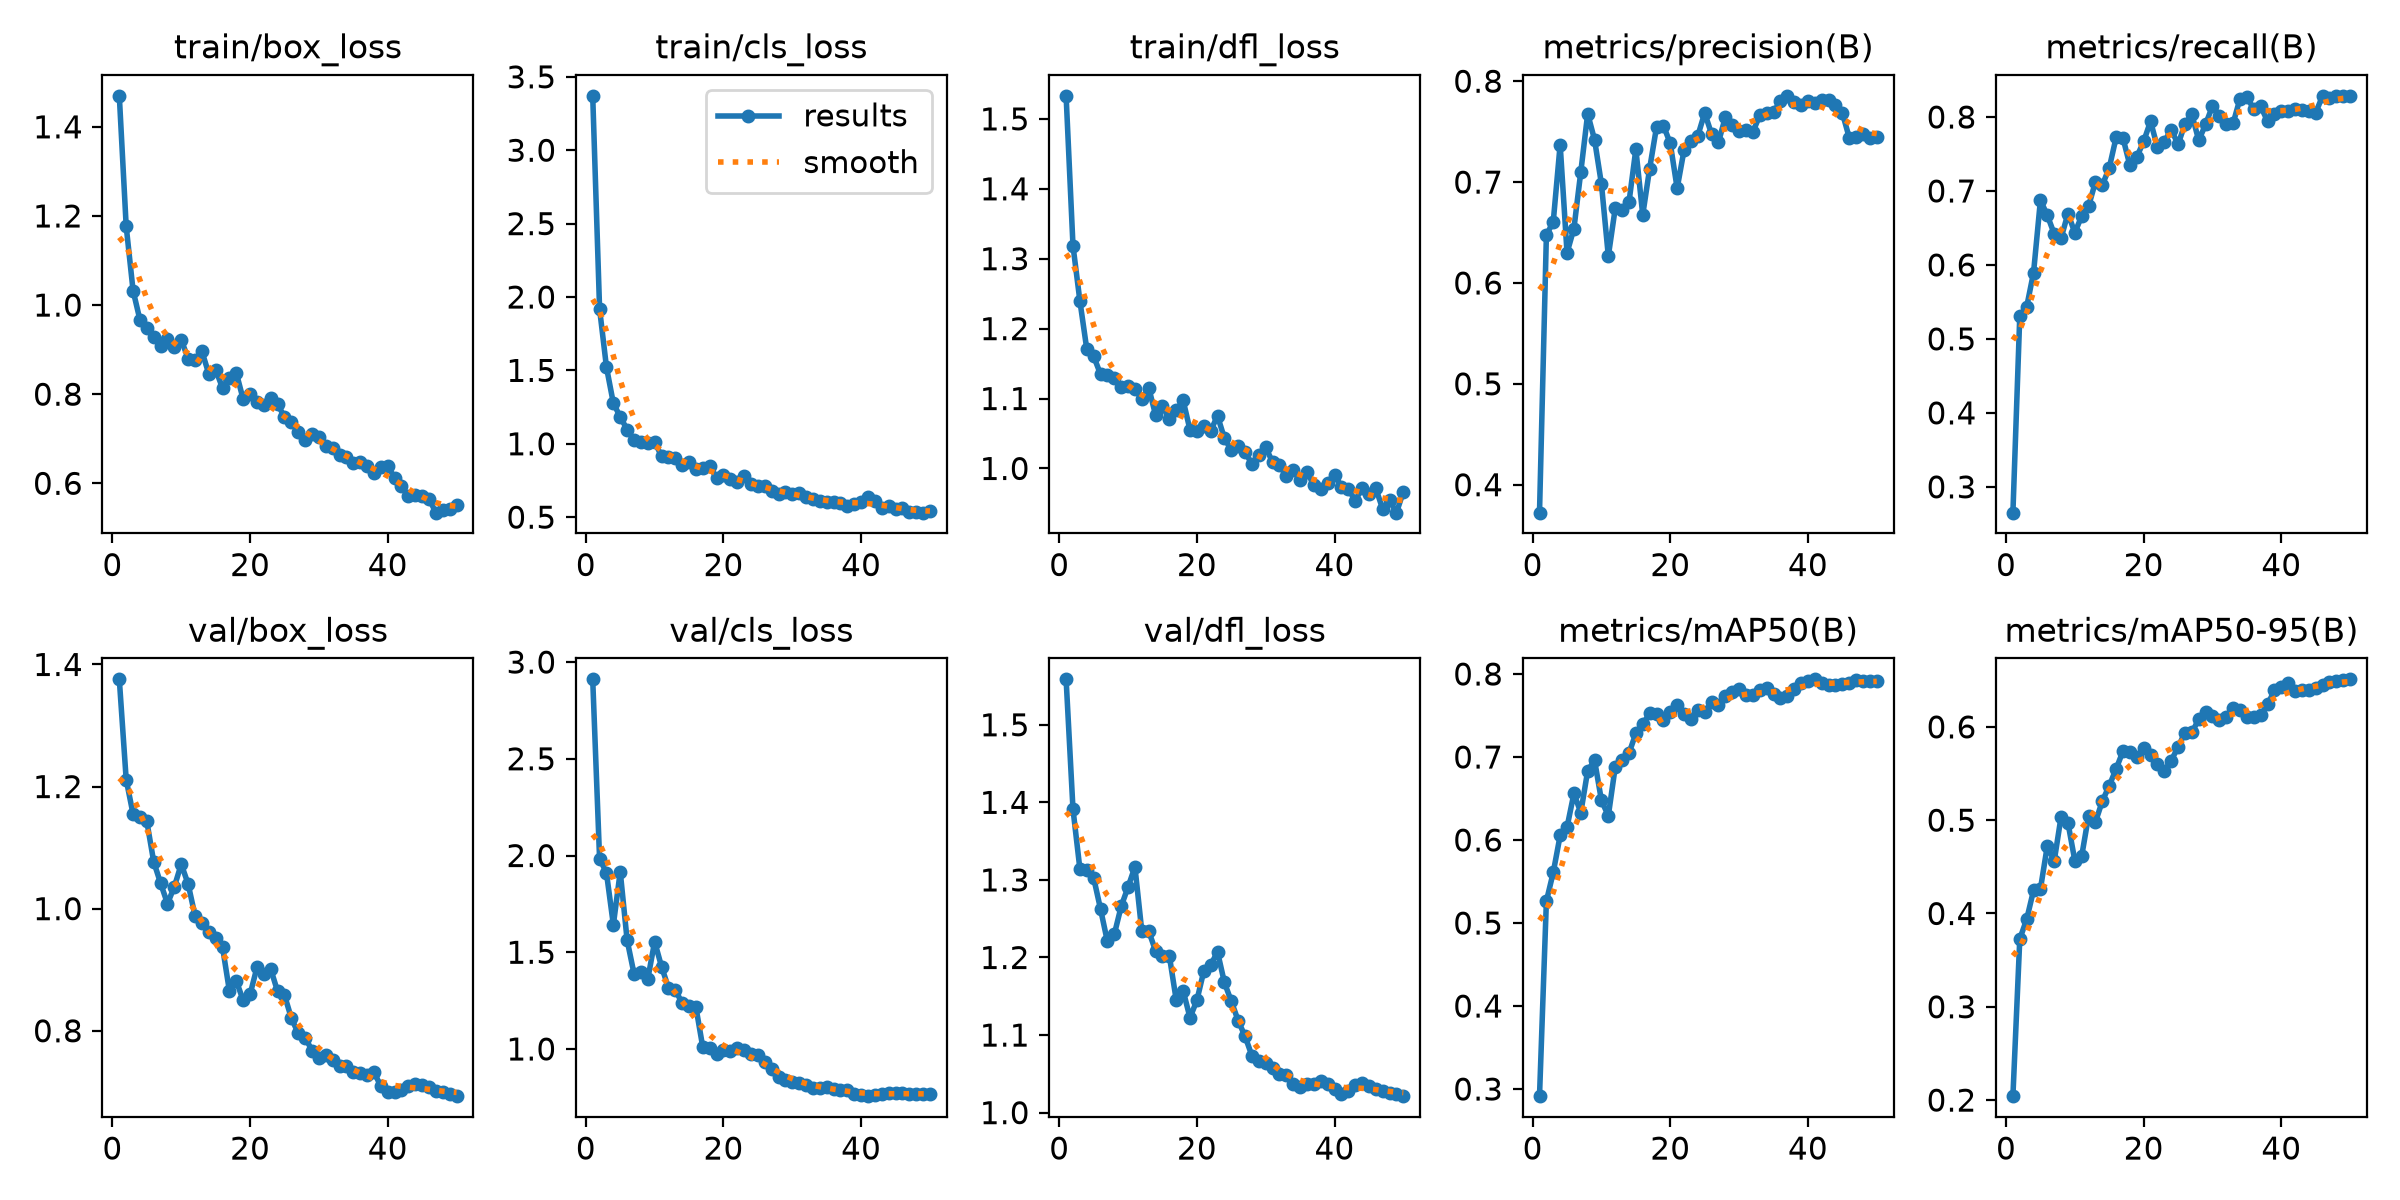

Values plotted in this chart, from the file beside it:
epoch, time, train/box_loss, train/cls_loss, train/dfl_loss, metrics/precision(B), metrics/recall(B), metrics/mAP50(B), metrics/mAP50-95(B), val/box_loss, val/cls_loss, val/dfl_loss, lr/pg0, lr/pg1, lr/pg2
1, 4.654, 1.47, 3.371, 1.533, 0.3723, 0.2651, 0.2914, 0.2042, 1.376, 2.911, 1.559, 7.777e-05, 7.777e-05, 7.777e-05
2, 6.983, 1.177, 1.919, 1.319, 0.6473, 0.5314, 0.5263, 0.3727, 1.212, 1.984, 1.391, 0.0001665, 0.0001665, 0.0001665
3, 8.997, 1.033, 1.522, 1.24, 0.6609, 0.5433, 0.5611, 0.3937, 1.155, 1.91, 1.314, 0.0002545, 0.0002545, 0.0002545
4, 11, 0.9667, 1.277, 1.171, 0.7371, 0.5896, 0.6055, 0.4248, 1.149, 1.642, 1.313, 0.0003414, 0.0003414, 0.0003414
5, 13.02, 0.9493, 1.183, 1.161, 0.6299, 0.6875, 0.6155, 0.4263, 1.143, 1.916, 1.303, 0.0004266, 0.0004266, 0.0004266
6, 15.39, 0.9294, 1.097, 1.135, 0.6539, 0.6671, 0.6561, 0.4725, 1.077, 1.563, 1.263, 0.0005095, 0.0005095, 0.0005095
7, 17.54, 0.9081, 1.025, 1.134, 0.7101, 0.642, 0.633, 0.4561, 1.042, 1.39, 1.221, 0.0005898, 0.0005898, 0.0005898
8, 19.58, 0.9233, 1.009, 1.129, 0.7677, 0.6364, 0.6834, 0.5037, 1.008, 1.396, 1.23, 0.000667, 0.000667, 0.000667
9, 21.7, 0.9069, 1.006, 1.116, 0.7419, 0.6695, 0.6961, 0.4971, 1.036, 1.361, 1.266, 0.0007405, 0.0007405, 0.0007405
10, 23.57, 0.922, 1.01, 1.118, 0.698, 0.6436, 0.6477, 0.4566, 1.073, 1.555, 1.291, 0.0008101, 0.0008101, 0.0008101
11, 25.49, 0.88, 0.9172, 1.114, 0.6267, 0.6663, 0.6292, 0.4618, 1.04, 1.426, 1.317, 0.0008752, 0.0008752, 0.0008752
12, 27.36, 0.8773, 0.9087, 1.099, 0.6738, 0.6796, 0.6878, 0.5049, 0.9887, 1.317, 1.234, 0.0009356, 0.0009356, 0.0009356
13, 29.42, 0.8964, 0.901, 1.116, 0.6726, 0.7124, 0.696, 0.4982, 0.9767, 1.305, 1.234, 0.0009619, 0.0009619, 0.0009619
14, 31.42, 0.8457, 0.8539, 1.076, 0.6799, 0.7082, 0.7046, 0.5206, 0.9621, 1.236, 1.209, 0.0009375, 0.0009375, 0.0009375
15, 33.67, 0.8552, 0.877, 1.09, 0.7326, 0.7312, 0.7285, 0.537, 0.9515, 1.221, 1.202, 0.0009116, 0.0009116, 0.0009116
16, 35.93, 0.8136, 0.8303, 1.07, 0.6675, 0.7725, 0.7397, 0.555, 0.9369, 1.215, 1.202, 0.0008843, 0.0008843, 0.0008843
17, 37.93, 0.8371, 0.8335, 1.083, 0.7132, 0.7712, 0.7525, 0.5741, 0.865, 1.008, 1.145, 0.0008557, 0.0008557, 0.0008557
18, 40.02, 0.8476, 0.8464, 1.098, 0.7544, 0.7346, 0.7517, 0.5735, 0.8817, 1.007, 1.157, 0.000826, 0.000826, 0.000826
19, 41.84, 0.7886, 0.7677, 1.055, 0.7561, 0.746, 0.7448, 0.5675, 0.8497, 0.9763, 1.122, 0.0007952, 0.0007952, 0.0007952
20, 43.71, 0.7994, 0.7864, 1.053, 0.7384, 0.7669, 0.7547, 0.5776, 0.8595, 0.9946, 1.145, 0.0007635, 0.0007635, 0.0007635
21, 45.8, 0.7819, 0.7611, 1.061, 0.6938, 0.7943, 0.7625, 0.5695, 0.9037, 0.9882, 1.182, 0.000731, 0.000731, 0.000731
22, 47.81, 0.7755, 0.7429, 1.054, 0.7316, 0.7589, 0.7514, 0.5598, 0.8933, 1.006, 1.19, 0.0006978, 0.0006978, 0.0006978
23, 49.69, 0.792, 0.7783, 1.075, 0.7405, 0.7665, 0.7455, 0.5529, 0.901, 0.9936, 1.207, 0.0006641, 0.0006641, 0.0006641
24, 51.62, 0.7773, 0.7274, 1.043, 0.7458, 0.783, 0.7566, 0.5638, 0.8644, 0.9726, 1.168, 0.00063, 0.00063, 0.00063
25, 53.84, 0.749, 0.7108, 1.026, 0.7685, 0.763, 0.7537, 0.5785, 0.8583, 0.968, 1.144, 0.0005956, 0.0005956, 0.0005956
26, 55.79, 0.738, 0.7097, 1.033, 0.7477, 0.7907, 0.7661, 0.5938, 0.8207, 0.9342, 1.119, 0.0005611, 0.0005611, 0.0005611
27, 58.03, 0.7141, 0.6758, 1.024, 0.7395, 0.8035, 0.7624, 0.594, 0.7957, 0.8958, 1.098, 0.0005265, 0.0005265, 0.0005265
28, 60.24, 0.6961, 0.6595, 1.006, 0.7642, 0.7684, 0.7738, 0.6081, 0.7889, 0.8552, 1.073, 0.0004921, 0.0004921, 0.0004921
29, 62.61, 0.7095, 0.6705, 1.019, 0.7562, 0.79, 0.7783, 0.6157, 0.7677, 0.8414, 1.067, 0.000458, 0.000458, 0.000458
30, 64.74, 0.7039, 0.661, 1.031, 0.7503, 0.815, 0.7819, 0.6121, 0.755, 0.8291, 1.064, 0.0004243, 0.0004243, 0.0004243
31, 66.63, 0.683, 0.6624, 1.009, 0.7514, 0.8017, 0.7742, 0.6072, 0.7603, 0.8229, 1.057, 0.0003911, 0.0003911, 0.0003911
32, 68.58, 0.6791, 0.6406, 1.005, 0.7495, 0.7906, 0.7752, 0.6108, 0.7526, 0.8155, 1.05, 0.0003586, 0.0003586, 0.0003586
33, 70.68, 0.6626, 0.6224, 0.9889, 0.7661, 0.7915, 0.7802, 0.6197, 0.7417, 0.7995, 1.049, 0.0003269, 0.0003269, 0.0003269
34, 72.78, 0.659, 0.6112, 0.9977, 0.7687, 0.8249, 0.7834, 0.6178, 0.7429, 0.7983, 1.037, 0.0002961, 0.0002961, 0.0002961
35, 74.73, 0.6466, 0.602, 0.9833, 0.7696, 0.8264, 0.7756, 0.6109, 0.7319, 0.803, 1.033, 0.0002664, 0.0002664, 0.0002664
36, 76.7, 0.6477, 0.6047, 0.9952, 0.78, 0.8111, 0.7706, 0.611, 0.7313, 0.7927, 1.037, 0.0002378, 0.0002378, 0.0002378
37, 78.54, 0.6396, 0.5943, 0.9757, 0.7855, 0.8143, 0.7738, 0.6127, 0.7273, 0.7894, 1.037, 0.0002105, 0.0002105, 0.0002105
38, 80.38, 0.622, 0.5793, 0.9713, 0.7797, 0.7944, 0.7821, 0.6241, 0.7325, 0.7863, 1.041, 0.0001846, 0.0001846, 0.0001846
39, 82.31, 0.6365, 0.5872, 0.9798, 0.7763, 0.8042, 0.7894, 0.639, 0.709, 0.7697, 1.036, 0.0001602, 0.0001602, 0.0001602
40, 84.4, 0.6384, 0.6044, 0.9912, 0.7807, 0.8082, 0.7918, 0.6423, 0.6999, 0.7628, 1.03, 0.0001373, 0.0001373, 0.0001373
41, 119.1, 0.6124, 0.6378, 0.9741, 0.7785, 0.8077, 0.7936, 0.6466, 0.6998, 0.756, 1.024, 0.0001161, 0.0001161, 0.0001161
42, 120.9, 0.5928, 0.6086, 0.9712, 0.7816, 0.8115, 0.7894, 0.6382, 0.7037, 0.7595, 1.027, 9.67211e-05, 9.67211e-05, 9.67211e-05
43, 122.7, 0.5724, 0.5656, 0.9538, 0.7813, 0.8091, 0.787, 0.6393, 0.7089, 0.7685, 1.036, 7.91345e-05, 7.91345e-05, 7.91345e-05
44, 124.5, 0.574, 0.5768, 0.9715, 0.7762, 0.8086, 0.7868, 0.6398, 0.7127, 0.773, 1.038, 6.34499e-05, 6.34499e-05, 6.34499e-05
45, 126.3, 0.571, 0.5558, 0.9639, 0.7686, 0.8059, 0.7882, 0.6411, 0.7109, 0.7745, 1.034, 4.97291e-05, 4.97291e-05, 4.97291e-05
46, 128.1, 0.5651, 0.5621, 0.9716, 0.7441, 0.8286, 0.7886, 0.645, 0.7078, 0.7704, 1.031, 3.80262e-05, 3.80262e-05, 3.80262e-05
47, 130, 0.5341, 0.5375, 0.9418, 0.7449, 0.8258, 0.7924, 0.6483, 0.702, 0.7697, 1.029, 2.83875e-05, 2.83875e-05, 2.83875e-05
48, 132.2, 0.5404, 0.5322, 0.9544, 0.7481, 0.8286, 0.7915, 0.6492, 0.6992, 0.7683, 1.026, 2.0851e-05, 2.0851e-05, 2.0851e-05
49, 134.1, 0.5419, 0.5307, 0.9368, 0.7441, 0.8283, 0.7913, 0.65, 0.6959, 0.7662, 1.024, 1.54465e-05, 1.54465e-05, 1.54465e-05
50, 136.1, 0.552, 0.5441, 0.9666, 0.7445, 0.8284, 0.7921, 0.651, 0.6929, 0.7652, 1.021, 1.21952e-05, 1.21952e-05, 1.21952e-05
